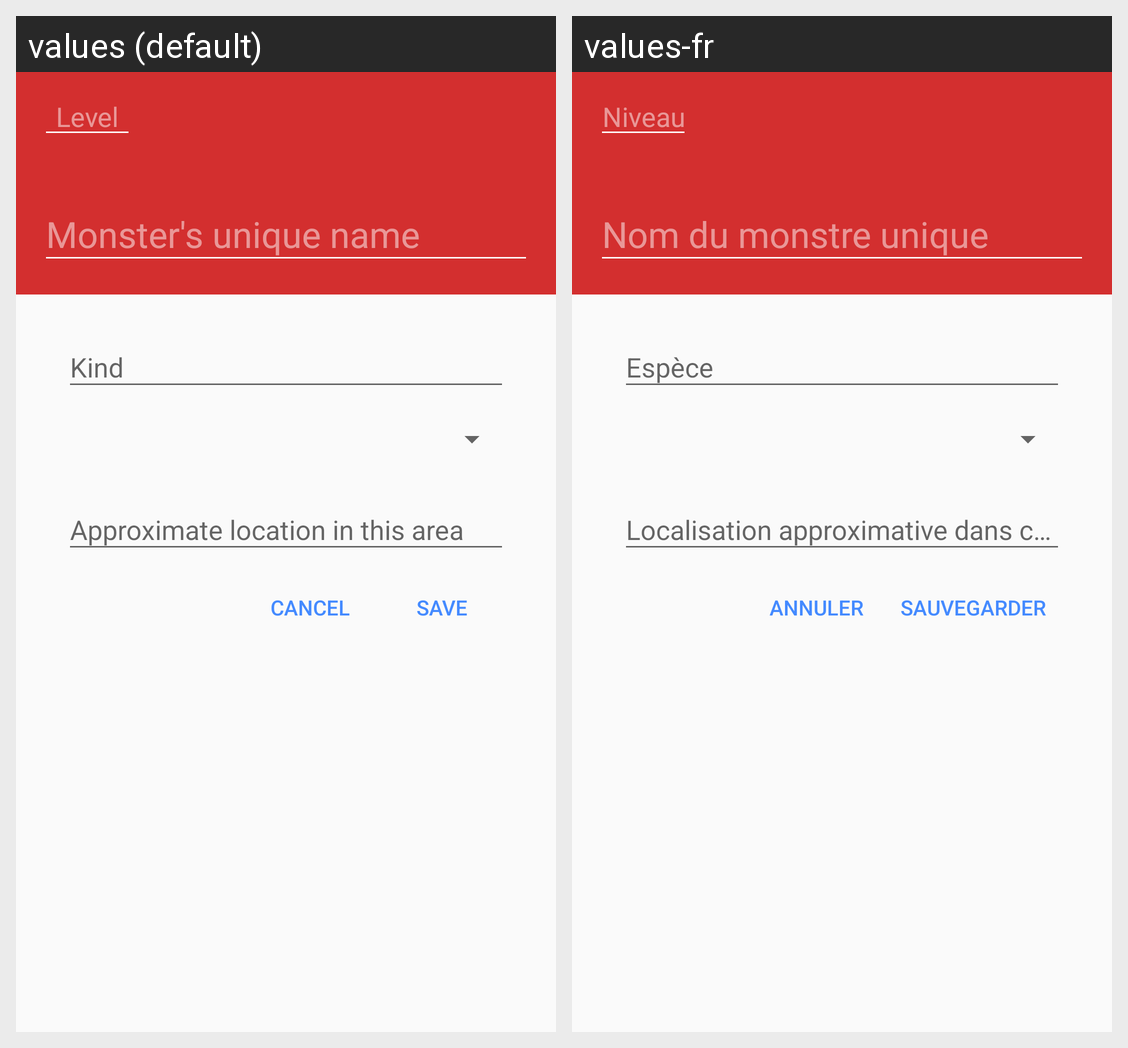

Strings drawn on this Android screen and how each of the app's shown locales translates them:
Android screen res/layout/dialog_new_monster.xml rendered under 2 locales, left to right: values (default), values-fr. Device: Nexus 5 (rendered at 1080×1920; each locale shown at half size, 540×960, under a caption strip naming it); theme AppTheme.
Strings drawn on this screen, with the default value and each locale's value (text and hints the layout hard-codes, and strings that could not be matched under every locale, appear in the picture but are not listed):

hint_level
  values: Level
  values-fr: Niveau

hint_unique_name
  values: Monster's unique name
  values-fr: Nom du monstre unique

hint_area
  values: Approximate location in this area
  values-fr: Localisation approximative dans cette zone

cancel
  values: Cancel
  values-fr: Annuler

action_save
  values: Save
  values-fr: Sauvegarder
